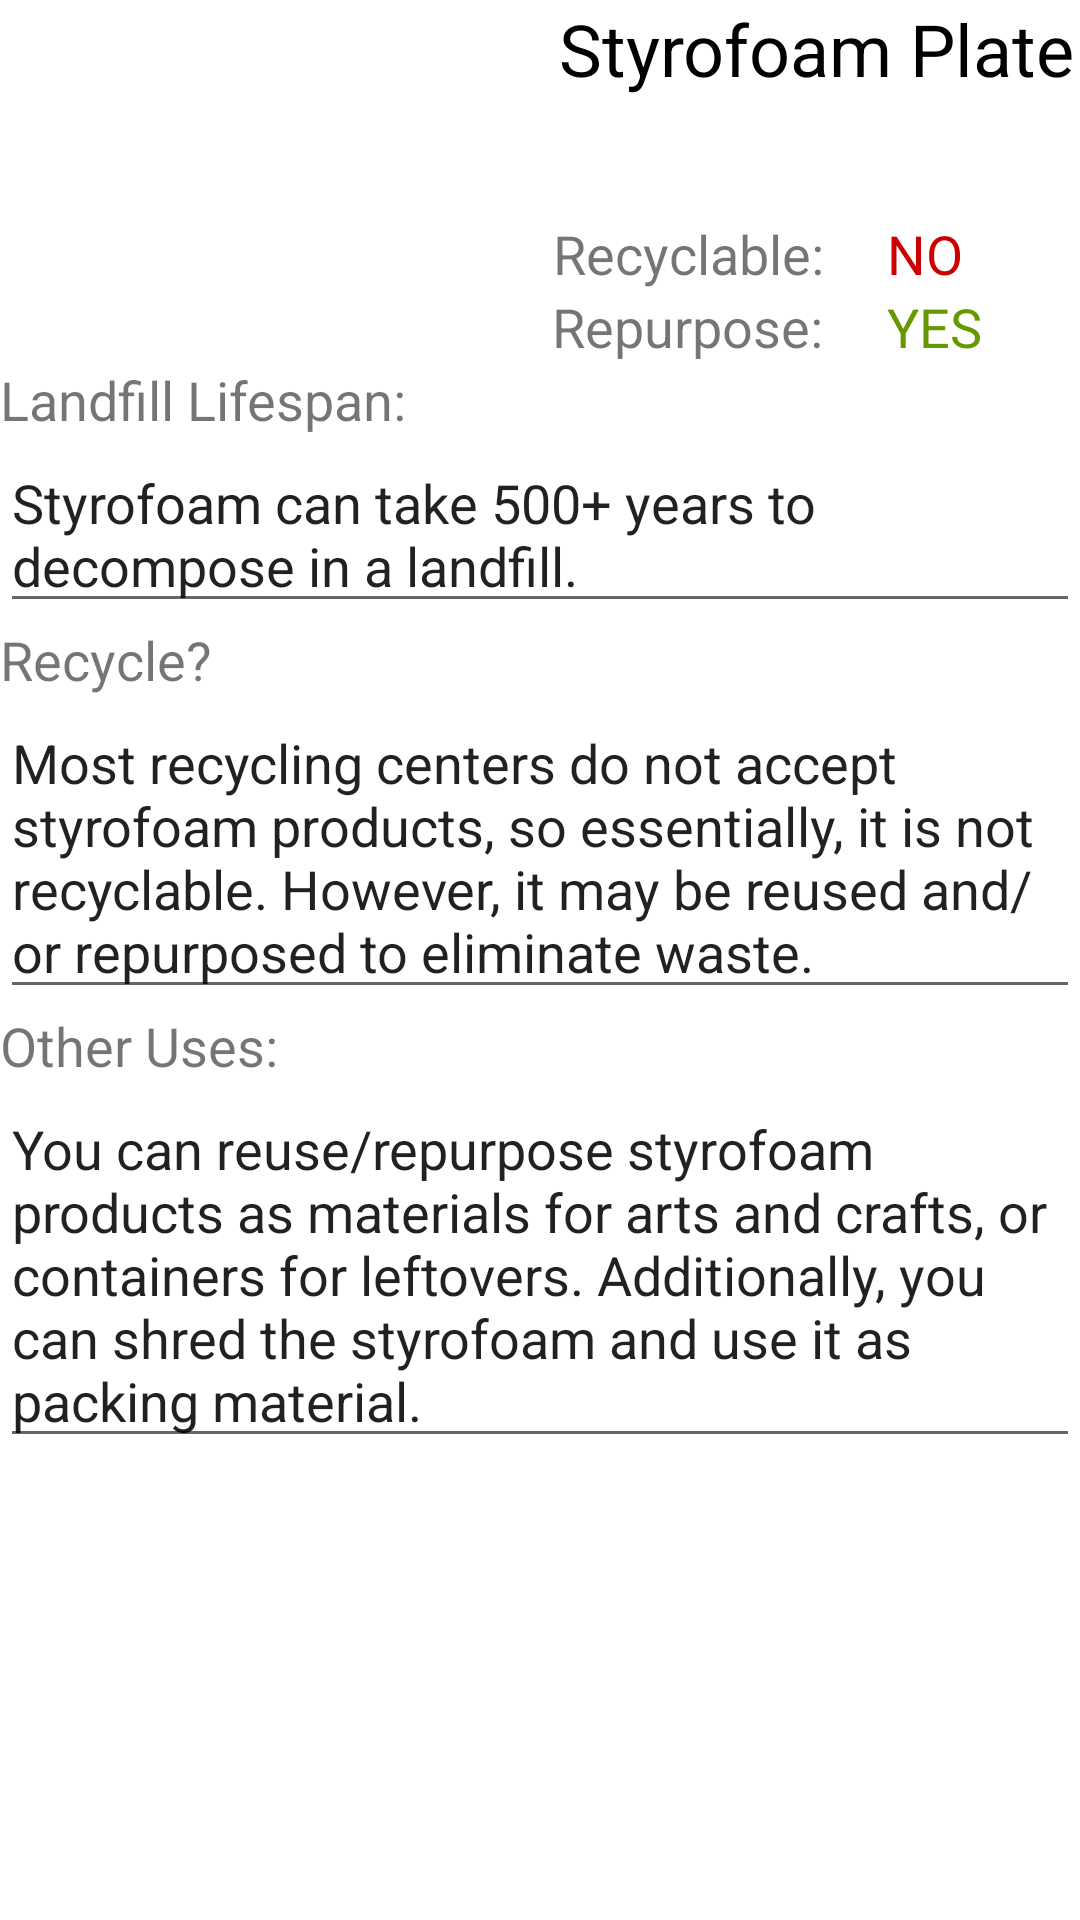

Write the Android layout XML for this screen, with the resource values it uses.
<!-- AndroidManifest.xml: application theme AppTheme -->
<!-- res/layout/activity_styrofoam_plate.xml -->
<?xml version="1.0" encoding="utf-8"?>
<RelativeLayout xmlns:android="http://schemas.android.com/apk/res/android"
    xmlns:app="http://schemas.android.com/apk/res-auto"
    xmlns:tools="http://schemas.android.com/tools"
    android:layout_width="match_parent"
    android:layout_height="match_parent"
    android:background="@color/whiteish"
    android:orientation="vertical"
    android:weightSum="1"
    tools:context="com.smilingrobotics.currentptk.PaperCupActivity">

    <ImageView
        android:id="@+id/imageView"
        android:layout_width="156dp"
        android:layout_height="109dp"
        android:layout_alignParentTop="true"
        android:layout_marginEnd="83dp"
        android:layout_marginRight="83dp"
        android:layout_marginTop="12dp"
        android:layout_toLeftOf="@+id/textView6"
        android:layout_toStartOf="@+id/textView6"
        android:src="@drawable/styrofoamplate" />

    <TextView
        android:id="@+id/textView2"

        android:layout_width="match_parent"
        android:layout_height="wrap_content"
        android:layout_alignParentLeft="true"
        android:layout_alignParentStart="true"
        android:layout_below="@+id/imageView"
        android:layout_weight="0.32"
        android:text="Landfill Lifespan:"
        android:textSize="18sp" />

    <EditText
        android:id="@+id/editText2"
        android:layout_width="match_parent"
        android:layout_height="wrap_content"
        android:layout_alignParentLeft="true"
        android:layout_alignParentStart="true"
        android:layout_below="@+id/textView2"
        android:editable="false"
        android:ems="10"
        android:inputType="none"
        android:scrollbars="vertical"
        android:text="Styrofoam can take 500+ years to decompose in a landfill." />

    <TextView
        android:id="@+id/textView5"
        android:layout_width="wrap_content"
        android:layout_height="wrap_content"
        android:layout_alignParentEnd="true"
        android:layout_alignParentRight="true"
        android:layout_alignParentTop="true"
        android:layout_toEndOf="@+id/imageView"
        android:layout_toRightOf="@+id/imageView"
        android:text="Styrofoam Plate"
        android:textAlignment="center"
        android:textColor="@android:color/black"
        android:textSize="24sp" />

    <TextView
        android:id="@+id/textView6"
        android:layout_width="wrap_content"
        android:layout_height="wrap_content"
        android:layout_above="@+id/textView"
        android:layout_marginEnd="17dp"
        android:layout_marginRight="17dp"
        android:layout_toLeftOf="@+id/textView8"
        android:layout_toStartOf="@+id/textView8"
        android:text="Recyclable: "
        android:textAlignment="center"
        android:textSize="18sp" />

    <TextView
        android:id="@+id/textView3"
        android:layout_width="wrap_content"
        android:layout_height="wrap_content"
        android:layout_alignParentEnd="true"
        android:layout_alignParentLeft="true"
        android:layout_alignParentRight="true"
        android:layout_alignParentStart="true"
        android:layout_below="@+id/editText2"
        android:text="Recycle?"
        android:textSize="18sp" />

    <EditText
        android:id="@+id/editText"
        android:layout_width="wrap_content"
        android:layout_height="wrap_content"
        android:layout_alignParentEnd="true"
        android:layout_alignParentLeft="true"
        android:layout_alignParentRight="true"
        android:layout_alignParentStart="true"
        android:layout_below="@+id/textView3"
        android:ems="10"
        android:inputType="textMultiLine"
        android:text="Most recycling centers do not accept styrofoam products, so essentially, it is not recyclable. However, it may be reused and/ or repurposed to eliminate waste." />

    <TextView
        android:id="@+id/textView4"
        android:layout_width="wrap_content"
        android:layout_height="wrap_content"
        android:layout_alignParentEnd="true"
        android:layout_alignParentLeft="true"
        android:layout_alignParentRight="true"
        android:layout_alignParentStart="true"
        android:layout_below="@+id/editText"
        android:text="Other Uses:"
        android:textSize="18sp" />

    <EditText
        android:id="@+id/editText3"
        android:layout_width="wrap_content"
        android:layout_height="wrap_content"
        android:layout_alignParentEnd="true"
        android:layout_alignParentLeft="true"
        android:layout_alignParentRight="true"
        android:layout_alignParentStart="true"
        android:layout_below="@+id/textView4"
        android:ems="10"
        android:inputType="textMultiLine"
        android:text="You can reuse/repurpose styrofoam products as materials for arts and crafts, or containers for leftovers. Additionally, you can shred the styrofoam and use it as packing material." />

    <TextView
        android:id="@+id/textView"
        android:layout_width="wrap_content"
        android:layout_height="wrap_content"
        android:layout_above="@+id/textView2"
        android:layout_alignLeft="@+id/textView6"
        android:layout_alignStart="@+id/textView6"
        android:text="Repurpose: "
        android:textAlignment="center"
        android:textSize="18sp" />

    <TextView
        android:id="@+id/textView8"
        android:layout_width="wrap_content"
        android:layout_height="wrap_content"
        android:layout_alignBaseline="@+id/textView6"
        android:layout_alignBottom="@+id/textView6"
        android:layout_alignParentEnd="true"
        android:layout_alignParentRight="true"
        android:layout_marginEnd="39dp"
        android:layout_marginRight="39dp"
        android:text="NO"
        android:textAlignment="center"
        android:textColor="@android:color/holo_red_dark"
        android:textSize="18sp" />

    <TextView
        android:id="@+id/textView9"
        android:layout_width="wrap_content"
        android:layout_height="wrap_content"
        android:layout_alignBottom="@+id/textView"
        android:layout_alignLeft="@+id/textView8"
        android:layout_alignStart="@+id/textView8"
        android:text="YES"
        android:textAlignment="center"
        android:textColor="@android:color/holo_green_dark"
        android:textSize="18sp" />

</RelativeLayout>
<!-- resources referenced by this layout -->
<resources>
  <color name="whiteish">#ffffff</color>
  <style name="AppTheme" parent="Theme.AppCompat.Light.DarkActionBar">
          
          <item name="colorPrimary">@color/whiteish</item>
          <item name="colorPrimaryDark">@color/red_rocks_red</item>
          <item name="colorAccent">@color/red_rocks_red</item>
          <item name="icon">@drawable/app_logo</item>
  
      </style>
  <color name="red_rocks_red">#89191c</color>
  <!-- drawable app_logo: png bitmap (drawable, 35006 bytes) -->
</resources>
